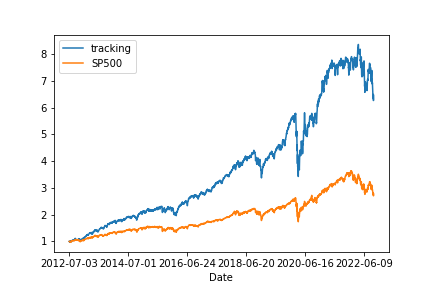

The table this chart was drawn from, first rows:
Date, tracking, SP500
2012-07-03, 1, 1.0
2012-07-05, 1.004, 0.9953
2012-07-06, 0.9875, 0.9859
2012-07-09, 0.9939, 0.9843
2012-07-10, 0.9835, 0.9763
2012-07-11, 0.9782, 0.9763
2012-07-12, 0.9762, 0.9714
2012-07-13, 0.9966, 0.9875
2012-07-16, 0.9885, 0.9852
2012-07-17, 0.9958, 0.9925
2012-07-18, 1.014, 0.9991
2012-07-19, 1.015, 1.002
2012-07-20, 1.001, 0.9917
2012-07-23, 0.9838, 0.9829
2012-07-24, 0.9792, 0.974
2012-07-25, 0.9793, 0.9737
2012-07-26, 0.9955, 0.9898
2012-07-27, 1.025, 1.009
2012-07-30, 1.014, 1.008
2012-07-31, 1.002, 1.004
2012-08-01, 0.9959, 1.001
2012-08-02, 0.9992, 0.9934
2012-08-03, 1.02, 1.012
2012-08-06, 1.023, 1.015
2012-08-07, 1.034, 1.02
2012-08-08, 1.036, 1.021
2012-08-09, 1.039, 1.021
2012-08-10, 1.039, 1.023
2012-08-13, 1.035, 1.022
2012-08-14, 1.032, 1.022
2012-08-15, 1.039, 1.023
2012-08-16, 1.049, 1.03
2012-08-17, 1.052, 1.032
2012-08-20, 1.048, 1.032
2012-08-21, 1.044, 1.028
2012-08-22, 1.044, 1.029
2012-08-23, 1.04, 1.02
2012-08-24, 1.043, 1.027
2012-08-27, 1.046, 1.027
2012-08-28, 1.047, 1.026
2012-08-29, 1.048, 1.027
2012-08-30, 1.037, 1.019
2012-08-31, 1.045, 1.024
2012-09-04, 1.045, 1.024
2012-09-05, 1.041, 1.023
2012-09-06, 1.06, 1.044
2012-09-07, 1.075, 1.048
2012-09-10, 1.067, 1.041
2012-09-11, 1.073, 1.045
2012-09-12, 1.076, 1.047
2012-09-13, 1.098, 1.064
2012-09-14, 1.112, 1.068
2012-09-17, 1.101, 1.065
2012-09-18, 1.099, 1.063
2012-09-19, 1.094, 1.065
2012-09-20, 1.088, 1.064
2012-09-21, 1.084, 1.064
2012-09-24, 1.075, 1.062
2012-09-25, 1.056, 1.05
2012-09-26, 1.05, 1.044
... 2,520 more rows
